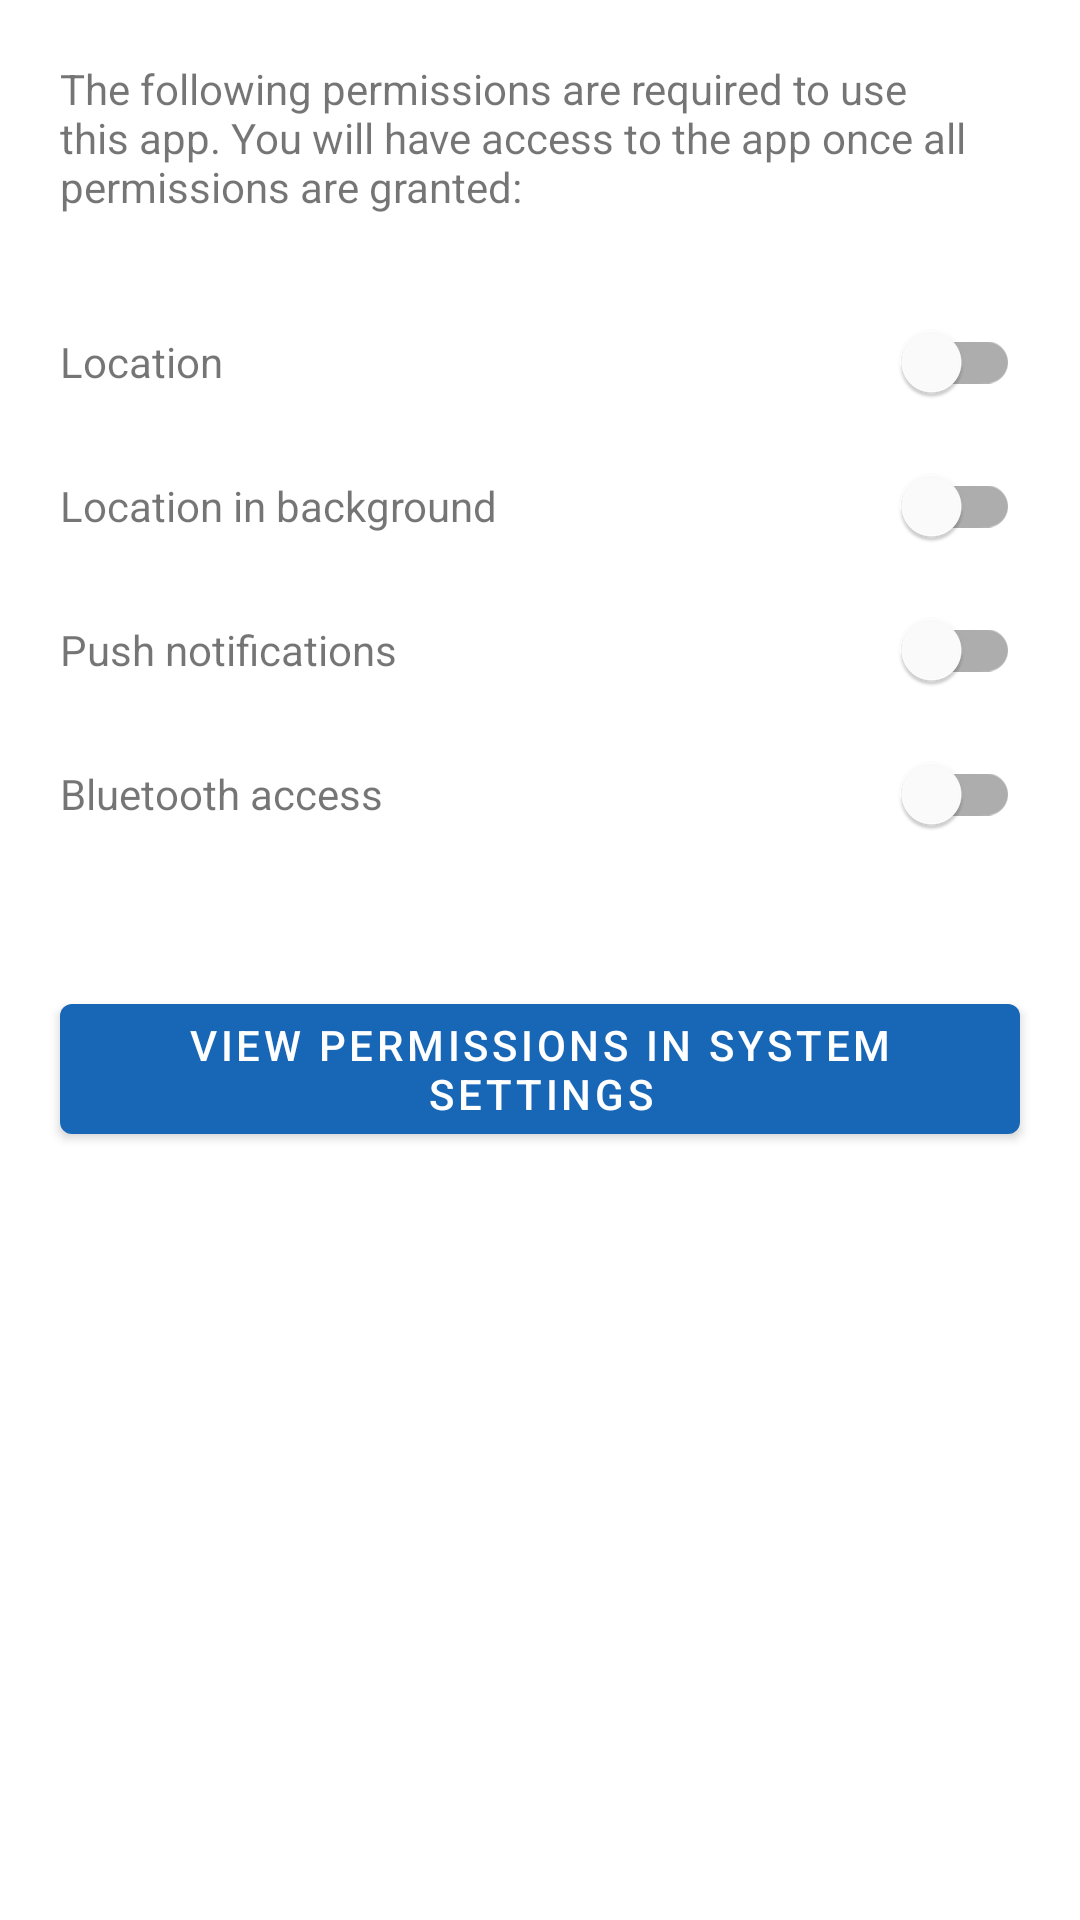

Layout XML and referenced resources for this Android screen:
<!-- AndroidManifest.xml: application theme Theme.surCO -->
<!-- res/layout/view_permissions.xml -->
<?xml version="1.0" encoding="utf-8"?>
<androidx.constraintlayout.widget.ConstraintLayout xmlns:android="http://schemas.android.com/apk/res/android"
    xmlns:app="http://schemas.android.com/apk/res-auto"
    android:layout_width="match_parent"
    android:layout_height="match_parent">

    <LinearLayout
        android:id="@+id/linearLayout"
        android:layout_width="fill_parent"
        android:layout_height="wrap_content"
        android:layout_margin="20sp"
        android:maxWidth="100sp"
        android:orientation="vertical"
        app:layout_constraintEnd_toEndOf="parent"
        app:layout_constraintStart_toStartOf="parent"
        app:layout_constraintTop_toTopOf="parent">


        <TextView
            android:id="@+id/permissions_needed"
            android:layout_width="wrap_content"
            android:layout_height="wrap_content"
            android:layout_marginBottom="25sp"
            android:text="@string/permissions_needed" />

        <TableLayout
            android:layout_width="wrap_content"
            android:layout_height="wrap_content"
            android:stretchColumns="1">

            <TableRow
                android:id="@+id/row_permission_localization"
                android:layout_width="match_parent"
                android:layout_height="wrap_content">

                <TextView
                    android:id="@+id/text_permission_localization"
                    android:layout_width="wrap_content"
                    android:layout_height="wrap_content"
                    android:text="@string/permission_localization" />

                <com.google.android.material.switchmaterial.SwitchMaterial
                    android:id="@+id/sw_permission_localization"
                    android:layout_width="wrap_content"
                    android:layout_height="wrap_content"
                    android:text="" />
            </TableRow>

            <TableRow
                android:id="@+id/row_permission_localization_background"
                android:layout_width="match_parent"
                android:layout_height="match_parent">

                <TextView
                    android:id="@+id/text_permission_localization_background"
                    android:layout_width="wrap_content"
                    android:layout_height="wrap_content"
                    android:text="@string/permission_localization_background" />

                <com.google.android.material.switchmaterial.SwitchMaterial
                    android:id="@+id/sw_permission_localization_background"
                    android:layout_width="wrap_content"
                    android:layout_height="wrap_content"
                    android:text="" />
            </TableRow>

            <TableRow
                android:id="@+id/row_permission_notifications"
                android:layout_width="match_parent"
                android:layout_height="match_parent">

                <TextView
                    android:id="@+id/text_permission_notifications"
                    android:layout_width="wrap_content"
                    android:layout_height="wrap_content"
                    android:text="@string/permission_notification" />

                <com.google.android.material.switchmaterial.SwitchMaterial
                    android:id="@+id/sw_permission_notifications"
                    android:layout_width="wrap_content"
                    android:layout_height="wrap_content"
                    android:text="" />
            </TableRow>

            <TableRow
                android:id="@+id/row_permission_bluetooth"
                android:layout_width="match_parent"
                android:layout_height="match_parent">

                <TextView
                    android:id="@+id/text_permission_bluetooth"
                    android:layout_width="wrap_content"
                    android:layout_height="wrap_content"
                    android:text="@string/permission_bluetooth" />

                <com.google.android.material.switchmaterial.SwitchMaterial
                    android:id="@+id/sw_permission_bluetooth"
                    android:layout_width="wrap_content"
                    android:layout_height="wrap_content"
                    android:text="" />
            </TableRow>
        </TableLayout>

    </LinearLayout>

    <com.google.android.material.button.MaterialButton
        android:id="@+id/btn_permissions_show_in_settings"
        android:layout_width="wrap_content"
        android:layout_height="wrap_content"
        android:drawableEnd="@drawable/baseline_settings_24"
        android:drawableTint="@color/white"
        android:text="@string/permissions_show_in_settings"
        android:layout_marginHorizontal="35sp"
        android:layout_marginTop="40sp"
        app:layout_constraintEnd_toEndOf="parent"
        app:layout_constraintStart_toStartOf="parent"
        app:layout_constraintTop_toBottomOf="@+id/linearLayout" />

</androidx.constraintlayout.widget.ConstraintLayout>
<!-- resources referenced by this layout -->
<resources>
  <color name="white">#FFFFFFFF</color>
  <string name="permission_bluetooth">Bluetooth access</string>
  <string name="permission_localization">Location</string>
  <string name="permission_localization_background">Location in background</string>
  <string name="permission_notification">Push notifications</string>
  <string name="permissions_needed">The following permissions are required to use this app. You will have access to the app once all permissions are granted:</string>
  <string name="permissions_show_in_settings">View permissions in system settings</string>
  <style name="Theme.surCO" parent="Theme.MaterialComponents.DayNight.NoActionBar">
          
          <item name="colorPrimary">@color/IES_blue_main</item>
          <item name="colorPrimaryVariant">@color/IES_blue_dark</item>
          
          <item name="colorSecondary">@color/IES_yellow_logo</item>
          <item name="colorSecondaryVariant">#F57F17</item>
          
          <item name="android:statusBarColor">?attr/colorPrimaryVariant</item>
          
          <item name="preferenceTheme">@style/Theme.surCO.Preferences</item>
      </style>
  <color name="IES_blue_main">#1867b7</color>
  <color name="IES_blue_dark">#2a6496</color>
  <color name="IES_yellow_logo">#f0b450</color>
  <style name="Theme.surCO.Preferences" parent="PreferenceThemeOverlay">
          <item name="preferenceCategoryTitleTextColor">@color/teal_700</item>
          <item name="android:tint">@color/teal_700</item>
      </style>
  <color name="teal_700">#FF018786</color>
</resources>
